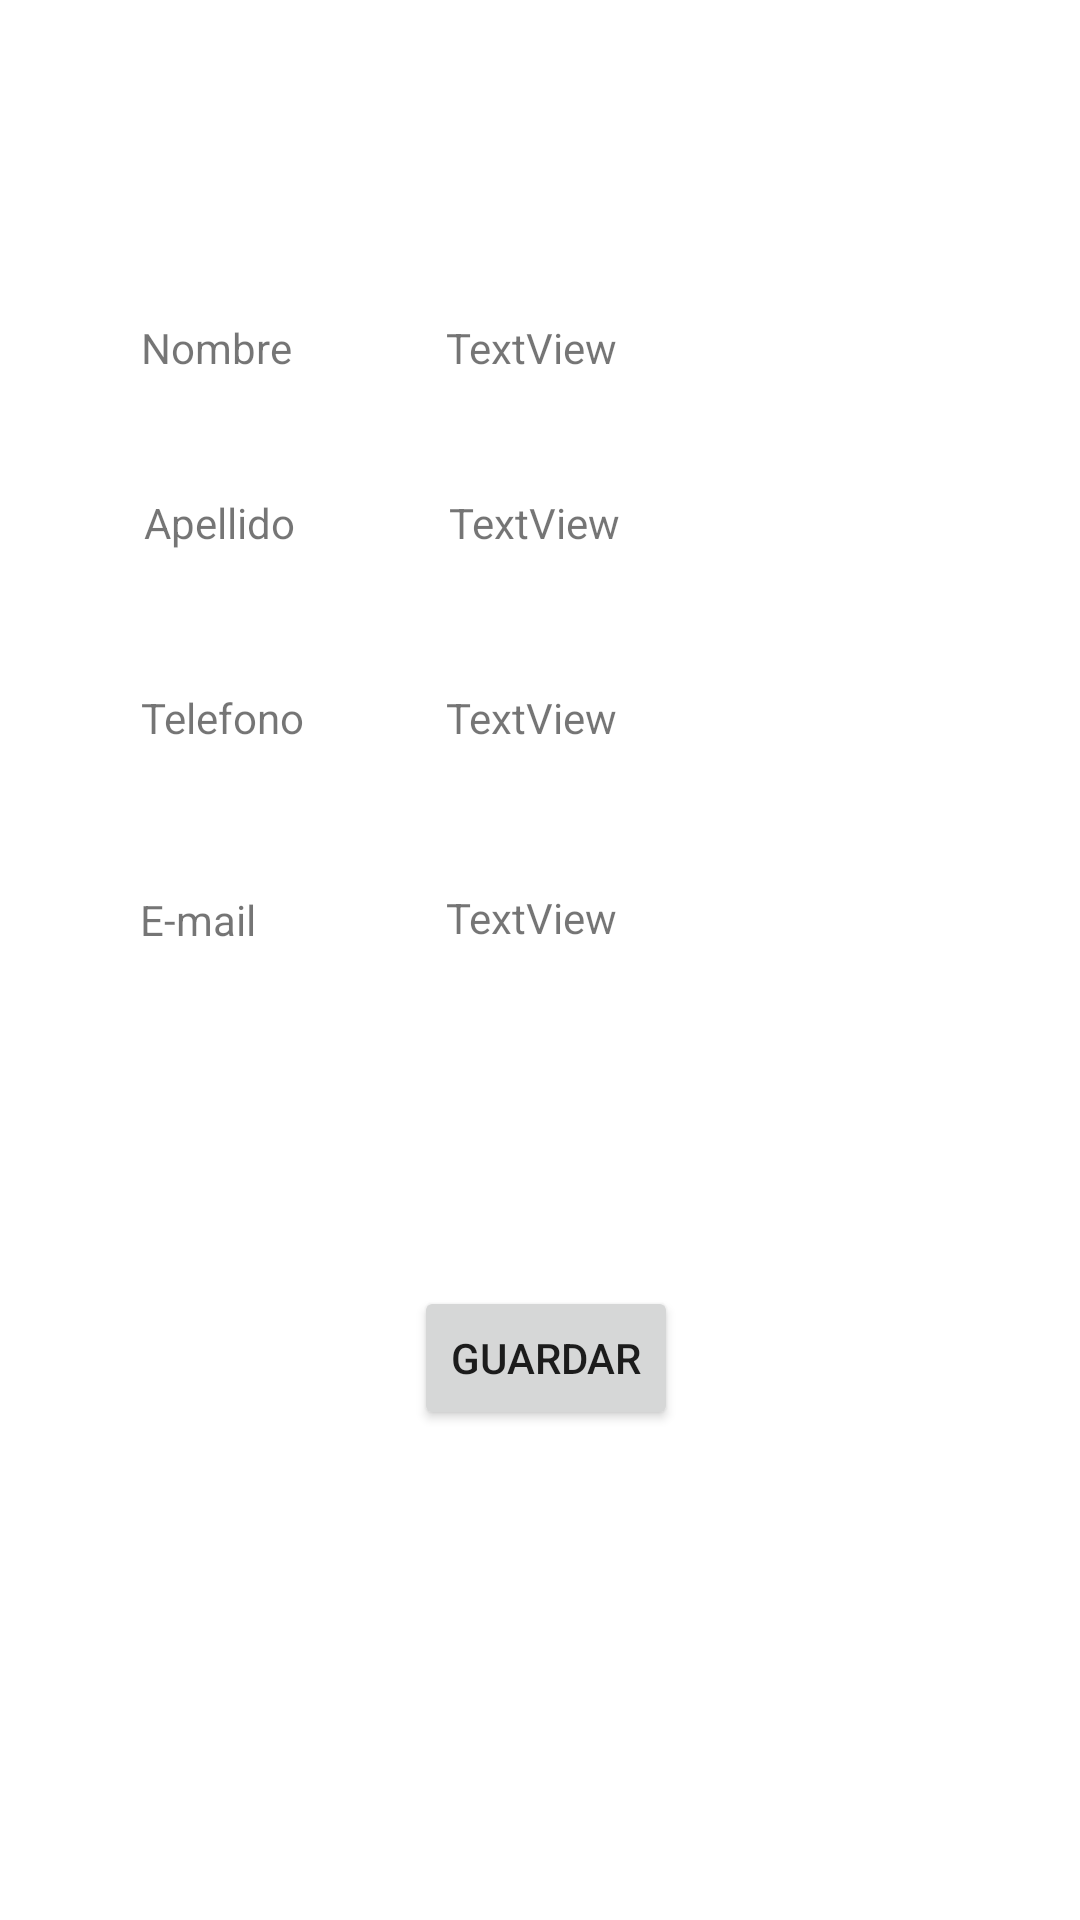

Produce the Android XML layout that renders to this screen, including the resource entries it uses.
<!-- AndroidManifest.xml: application theme Theme.EjercicioEmpleados -->
<!-- res/layout/activity_confirmacion_datos.xml -->
<?xml version="1.0" encoding="utf-8"?>
<androidx.constraintlayout.widget.ConstraintLayout xmlns:android="http://schemas.android.com/apk/res/android"
    xmlns:app="http://schemas.android.com/apk/res-auto"
    xmlns:tools="http://schemas.android.com/tools"
    android:layout_width="match_parent"
    android:layout_height="match_parent"
    tools:context=".ConfirmacionDatosActivity">

    <TextView
        android:id="@+id/viewSetConfirmacionEdad"
        android:layout_width="199dp"
        android:layout_height="19dp"
        android:text="TextView"
        app:layout_constraintBottom_toBottomOf="parent"
        app:layout_constraintEnd_toEndOf="parent"
        app:layout_constraintHorizontal_bias="0.924"
        app:layout_constraintStart_toStartOf="parent"
        app:layout_constraintTop_toTopOf="parent"
        app:layout_constraintVertical_bias="0.477" />

    <TextView
        android:id="@+id/viewSetConfirmacionTelefono"
        android:layout_width="199dp"
        android:layout_height="19dp"
        android:text="TextView"
        app:layout_constraintBottom_toBottomOf="parent"
        app:layout_constraintEnd_toEndOf="parent"
        app:layout_constraintHorizontal_bias="0.924"
        app:layout_constraintStart_toStartOf="parent"
        app:layout_constraintTop_toTopOf="parent"
        app:layout_constraintVertical_bias="0.37" />

    <Button
        android:id="@+id/btnConfirmacionAceptar"
        android:layout_width="wrap_content"
        android:layout_height="wrap_content"
        android:onClick="pulsacionBtnGuardar"
        android:text="@string/btnGuardar"
        app:layout_constraintBottom_toBottomOf="parent"
        app:layout_constraintEnd_toEndOf="parent"
        app:layout_constraintHorizontal_bias="0.507"
        app:layout_constraintStart_toStartOf="parent"
        app:layout_constraintTop_toTopOf="parent"
        app:layout_constraintVertical_bias="0.724" />

    <TextView
        android:id="@+id/viewConfirmacionEdad"
        android:layout_width="wrap_content"
        android:layout_height="wrap_content"
        android:text="@string/viewEdad"
        app:layout_constraintBottom_toBottomOf="parent"
        app:layout_constraintEnd_toEndOf="parent"
        app:layout_constraintHorizontal_bias="0.145"
        app:layout_constraintStart_toStartOf="parent"
        app:layout_constraintTop_toTopOf="parent"
        app:layout_constraintVertical_bias="0.478" />

    <TextView
        android:id="@+id/viewConfirmacionTelefono"
        android:layout_width="wrap_content"
        android:layout_height="wrap_content"
        android:text="@string/viewTelefono"
        app:layout_constraintBottom_toBottomOf="parent"
        app:layout_constraintEnd_toEndOf="parent"
        app:layout_constraintHorizontal_bias="0.154"
        app:layout_constraintStart_toStartOf="parent"
        app:layout_constraintTop_toTopOf="parent"
        app:layout_constraintVertical_bias="0.37" />

    <TextView
        android:id="@+id/viewConfirmacionApellidos"
        android:layout_width="wrap_content"
        android:layout_height="wrap_content"
        android:text="@string/viewApellido"
        app:layout_constraintBottom_toBottomOf="parent"
        app:layout_constraintEnd_toEndOf="parent"
        app:layout_constraintHorizontal_bias="0.155"
        app:layout_constraintStart_toStartOf="parent"
        app:layout_constraintTop_toTopOf="parent"
        app:layout_constraintVertical_bias="0.265" />

    <TextView
        android:id="@+id/viewConfirmacionNombre"
        android:layout_width="wrap_content"
        android:layout_height="wrap_content"
        android:text="@string/viewNombre"
        app:layout_constraintBottom_toBottomOf="parent"
        app:layout_constraintEnd_toEndOf="parent"
        app:layout_constraintHorizontal_bias="0.152"
        app:layout_constraintStart_toStartOf="parent"
        app:layout_constraintTop_toTopOf="parent"
        app:layout_constraintVertical_bias="0.171" />

    <TextView
        android:id="@+id/viewSetConfirmacionNombre"
        android:layout_width="199dp"
        android:layout_height="19dp"
        android:text="TextView"
        app:layout_constraintBottom_toBottomOf="parent"
        app:layout_constraintEnd_toEndOf="parent"
        app:layout_constraintHorizontal_bias="0.924"
        app:layout_constraintStart_toStartOf="parent"
        app:layout_constraintTop_toTopOf="parent"
        app:layout_constraintVertical_bias="0.171" />

    <TextView
        android:id="@+id/viewSetConfirmacionID"
        android:layout_width="199dp"
        android:layout_height="19dp"
        android:text="TextView"
        android:visibility="invisible"
        app:layout_constraintBottom_toBottomOf="parent"
        app:layout_constraintEnd_toEndOf="parent"
        app:layout_constraintHorizontal_bias="0.882"
        app:layout_constraintStart_toStartOf="parent"
        app:layout_constraintTop_toTopOf="parent"
        app:layout_constraintVertical_bias="0.073"
        tools:visibility="invisible" />

    <TextView
        android:id="@+id/viewSetConfirmacionApellidos"
        android:layout_width="199dp"
        android:layout_height="19dp"
        android:text="TextView"
        app:layout_constraintBottom_toBottomOf="parent"
        app:layout_constraintEnd_toEndOf="parent"
        app:layout_constraintHorizontal_bias="0.929"
        app:layout_constraintStart_toStartOf="parent"
        app:layout_constraintTop_toTopOf="parent"
        app:layout_constraintVertical_bias="0.265" />
</androidx.constraintlayout.widget.ConstraintLayout>
<!-- resources referenced by this layout -->
<resources>
  <string name="btnGuardar">Guardar</string>
  <string name="viewApellido">Apellido</string>
  <string name="viewEdad">E-mail</string>
  <string name="viewNombre">Nombre</string>
  <string name="viewTelefono">Telefono</string>
  <style name="Theme.EjercicioEmpleados" parent="Theme.MaterialComponents.DayNight.DarkActionBar">
          
          <item name="colorPrimary">@color/purple_500</item>
          <item name="colorPrimaryVariant">@color/purple_700</item>
          <item name="colorOnPrimary">@color/white</item>
          
          <item name="colorSecondary">@color/teal_200</item>
          <item name="colorSecondaryVariant">@color/teal_700</item>
          <item name="colorOnSecondary">@color/black</item>
          
          <item name="android:statusBarColor">?attr/colorPrimaryVariant</item>
          
      </style>
  <!-- not gathered from this repository: default colours our renderer supplied (Android Studio template values) -->
  <color name="purple_500">#FF6200EE</color>
  <color name="purple_700">#FF3700B3</color>
  <color name="teal_200">#FF03DAC5</color>
  <color name="teal_700">#FF018786</color>
  <color name="black">#FF000000</color>
  <color name="white">#FFFFFFFF</color>
</resources>
